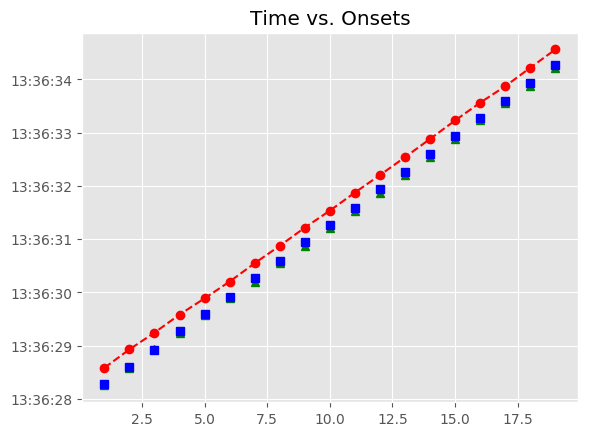

Data behind this chart, as committed beside it:
, Asynchrony, Tap Onset, Test, True Onset, User ID, IOI, Max, Min, Sanitized Tap Onset, Sanitized Asynchrony, Sanitized Mean Asynchrony, Sanitized Std Dev Asynchrony, Mean Asynchrony, Std Dev Asynchrony, Missed Taps, Phase Correction Response
1, 311.4, 2018-06-14 13:36:28.585732000, A2b4, 2018-06-14 13:36:28.274356000, 367.0, 0 days 00:00:00.325079000, 2018-06-14 13:36:28.436895500, 2018-06-14 13:36:28.100206000, 2018-06-14 13:36:28.254747000, -19.61, -43.4, 22.63, 288.5, 19.2, 0, 5.906
2, 332.3, 2018-06-14 13:36:28.931747000, A2b4, 2018-06-14 13:36:28.599435000, 367.0, 0 days 00:00:00.325079000, 2018-06-14 13:36:28.761974500, 2018-06-14 13:36:28.436895500, 2018-06-14 13:36:28.585732000, -13.7, -43.4, 22.63, 288.5, 19.2, 0, 20.94
3, 321.7, 2018-06-14 13:36:29.246254000, A2b4, 2018-06-14 13:36:28.924514000, 367.0, 0 days 00:00:00.348300000, 2018-06-14 13:36:29.098664000, 2018-06-14 13:36:28.761974500, 2018-06-14 13:36:28.931747000, 7.233, -43.4, 22.63, 288.5, 19.2, 0, -33.79
4, 312.2, 2018-06-14 13:36:29.584984000, A2b4, 2018-06-14 13:36:29.272814000, 367.0, 0 days 00:00:00.325079000, 2018-06-14 13:36:29.435353500, 2018-06-14 13:36:29.098664000, 2018-06-14 13:36:29.246254000, -26.56, -43.4, 22.63, 288.5, 19.2, 0, 13.65
5, 291.9, 2018-06-14 13:36:29.889808000, A2b4, 2018-06-14 13:36:29.597893000, 367.0, 0 days 00:00:00.325079000, 2018-06-14 13:36:29.760432500, 2018-06-14 13:36:29.435353500, 2018-06-14 13:36:29.584984000, -12.91, -43.4, 22.63, 288.5, 19.2, 0, -20.26
6, 282.1, 2018-06-14 13:36:30.205029000, A2b4, 2018-06-14 13:36:29.922972000, 367.0, 0 days 00:00:00.348300000, 2018-06-14 13:36:30.097122000, 2018-06-14 13:36:29.760432500, 2018-06-14 13:36:29.889808000, -33.16, -43.4, 22.63, 288.5, 19.2, 0, -33.08
7, 277.9, 2018-06-14 13:36:30.549155000, A2b4, 2018-06-14 13:36:30.271272000, 367.0, 0 days 00:00:00.325079000, 2018-06-14 13:36:30.433811500, 2018-06-14 13:36:30.097122000, 2018-06-14 13:36:30.205029000, -66.24, -43.4, 22.63, 288.5, 19.2, 0, 19.05
8, 280.4, 2018-06-14 13:36:30.876727000, A2b4, 2018-06-14 13:36:30.596351000, 367.0, 0 days 00:00:00.348299000, 2018-06-14 13:36:30.770500500, 2018-06-14 13:36:30.433811500, 2018-06-14 13:36:30.549155000, -47.2, -43.4, 22.63, 288.5, 19.2, 0, -20.73
9, 272, 2018-06-14 13:36:31.216640000, A2b4, 2018-06-14 13:36:30.944650000, 367.0, 0 days 00:00:00.325080000, 2018-06-14 13:36:31.107190000, 2018-06-14 13:36:30.770500500, 2018-06-14 13:36:30.876727000, -67.92, -43.4, 22.63, 288.5, 19.2, 0, 14.83
10, 266.2, 2018-06-14 13:36:31.535964000, A2b4, 2018-06-14 13:36:31.269730000, 367.0, 0 days 00:00:00.325079000, 2018-06-14 13:36:31.432269500, 2018-06-14 13:36:31.107190000, 2018-06-14 13:36:31.216640000, -53.09, -43.4, 22.63, 288.5, 19.2, 0, -5.755
11, 280.7, 2018-06-14 13:36:31.875558000, A2b4, 2018-06-14 13:36:31.594809000, 367.0, 0 days 00:00:00.348299000, 2018-06-14 13:36:31.768958500, 2018-06-14 13:36:31.432269500, 2018-06-14 13:36:31.535964000, -58.84, -43.4, 22.63, 288.5, 19.2, 0, -8.705
12, 260.1, 2018-06-14 13:36:32.203186000, A2b4, 2018-06-14 13:36:31.943108000, 367.0, 0 days 00:00:00.325080000, 2018-06-14 13:36:32.105648000, 2018-06-14 13:36:31.768958500, 2018-06-14 13:36:31.875558000, -67.55, -43.4, 22.63, 288.5, 19.2, 0, 2.548
13, 270.7, 2018-06-14 13:36:32.538890000, A2b4, 2018-06-14 13:36:32.268188000, 367.0, 0 days 00:00:00.325079000, 2018-06-14 13:36:32.430727500, 2018-06-14 13:36:32.105648000, 2018-06-14 13:36:32.203186000, -65, -43.4, 22.63, 288.5, 19.2, 0, 10.62
14, 288.4, 2018-06-14 13:36:32.881647000, A2b4, 2018-06-14 13:36:32.593267000, 367.0, 0 days 00:00:00.348300000, 2018-06-14 13:36:32.767417000, 2018-06-14 13:36:32.430727500, 2018-06-14 13:36:32.538890000, -54.38, -43.4, 22.63, 288.5, 19.2, 0, -5.543
15, 286.8, 2018-06-14 13:36:33.228318000, A2b4, 2018-06-14 13:36:32.941567000, 367.0, 0 days 00:00:00.325079000, 2018-06-14 13:36:33.104106500, 2018-06-14 13:36:32.767417000, 2018-06-14 13:36:32.881647000, -59.92, -43.4, 22.63, 288.5, 19.2, 0, 21.59
16, 295.7, 2018-06-14 13:36:33.562354000, A2b4, 2018-06-14 13:36:33.266646000, 367.0, 0 days 00:00:00.325079000, 2018-06-14 13:36:33.429185500, 2018-06-14 13:36:33.104106500, 2018-06-14 13:36:33.228318000, -38.33, -43.4, 22.63, 288.5, 19.2, 0, 8.957
17, 277.8, 2018-06-14 13:36:33.869485000, A2b4, 2018-06-14 13:36:33.591725000, 367.0, 0 days 00:00:00.348300000, 2018-06-14 13:36:33.765875000, 2018-06-14 13:36:33.429185500, 2018-06-14 13:36:33.562354000, -29.37, -43.4, 22.63, 288.5, 19.2, 0, -41.17
18, 277.6, 2018-06-14 13:36:34.217613000, A2b4, 2018-06-14 13:36:33.940025000, 367.0, 0 days 00:00:00.325079000, 2018-06-14 13:36:34.102564500, 2018-06-14 13:36:33.765875000, 2018-06-14 13:36:33.869485000, -70.54, -43.4, 22.63, 288.5, 19.2, 0, 23.05
19, 295.7, 2018-06-14 13:36:34.560778000, A2b4, 2018-06-14 13:36:34.265104000, 367.0, 0 days 00:00:00.325079000, 2018-06-14 13:36:34.427643500, 2018-06-14 13:36:34.102564500, 2018-06-14 13:36:34.217613000, -47.49, -43.4, 22.63, 288.5, 19.2, 0, 
